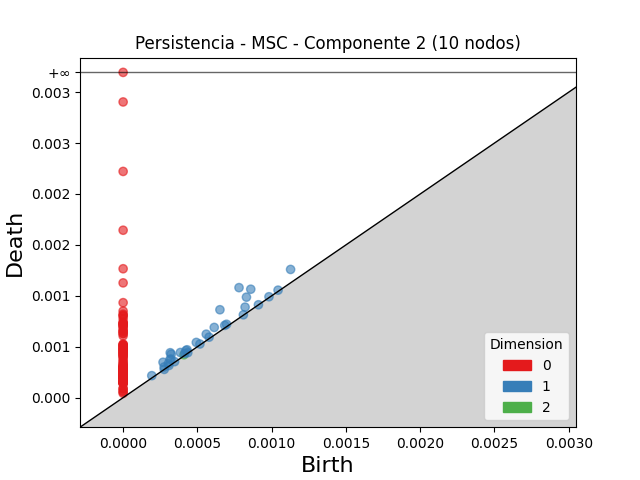

The table this chart was drawn from, first rows:
dimension, birth, death
2, 0.0004095, 0.0004206
1, 0.0007802, 0.00108
1, 0.0006517, 0.0008631
1, 0.0008592, 0.001065
1, 0.0008302, 0.0009867
1, 0.001127, 0.001259
1, 0.0003171, 0.000441
1, 0.0003239, 0.0004271
1, 0.0002687, 0.0003473
1, 0.0006134, 0.0006894
1, 0.000821, 0.0008889
1, 0.0005596, 0.0006232
1, 0.0003152, 0.0003746
1, 0.0003852, 0.0004431
1, 0.0003225, 0.0003787
1, 0.0004927, 0.0005422
1, 0.0004304, 0.0004698
1, 0.0004227, 0.000462
1, 0.0003037, 0.0003334
1, 0.000684, 0.0007097
1, 0.0002759, 0.0003011
1, 0.0006964, 0.0007204
1, 0.0001929, 0.0002157
1, 0.000416, 0.0004352
1, 0.0005786, 0.0005937
1, 0.001043, 0.001056
1, 0.000517, 0.0005265
1, 0.0009819, 0.0009907
1, 0.0003084, 0.0003159
1, 0.0003465, 0.0003533
1, 0.0004352, 0.0004414
1, 0.0008094, 0.0008133
1, 0.0009108, 0.0009118
1, 0.0002768, 0.0002774
0, 0.0, inf
0, 0.0, 0.002904
0, 0.0, 0.002221
0, 0.0, 0.001644
0, 0.0, 0.001266
0, 0.0, 0.001127
0, 0.0, 0.0009326
0, 0.0, 0.0008501
0, 0.0, 0.0008196
0, 0.0, 0.0008067
0, 0.0, 0.0008017
0, 0.0, 0.0007726
0, 0.0, 0.0007387
0, 0.0, 0.0007306
0, 0.0, 0.0007298
0, 0.0, 0.0007254
0, 0.0, 0.0007171
0, 0.0, 0.000707
0, 0.0, 0.0007018
0, 0.0, 0.0006909
0, 0.0, 0.0006671
0, 0.0, 0.0006531
0, 0.0, 0.0006494
0, 0.0, 0.0006317
0, 0.0, 0.0006296
0, 0.0, 0.000607
... 92 more rows
